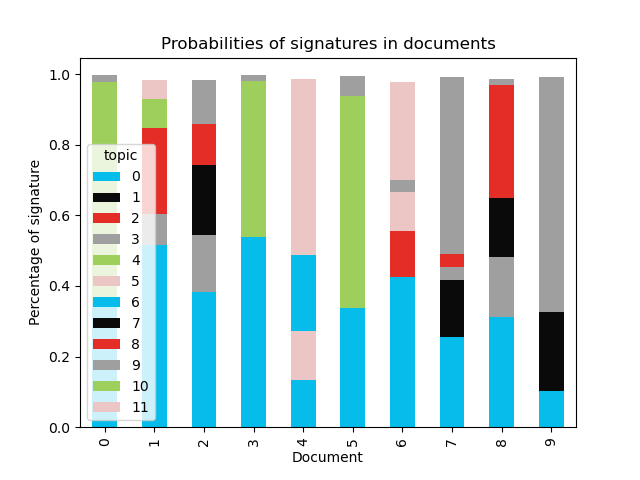

Data behind this chart, as committed beside it:
document, 0, 1, 2, 3, 4, 5, 6, 7, 8, 9, 10, 11
0, 0.3543, , , , 0.6237, , , , , 0.01873, , 
1, 0.5154, , , 0.08954, , , , , 0.2421, , 0.0829, 0.05429
2, 0.3836, , , 0.1609, , , , 0.1983, 0.1167, 0.1248, , 
3, 0.539, , , , 0.4407, , , , , 0.01643, , 
4, 0.134, , , , , 0.138, 0.2146, , , , , 0.4988
5, 0.3372, , , , 0.6012, , , , , 0.05621, , 
6, 0.4239, , 0.1303, , , 0.1125, , , , 0.03422, , 0.2764
7, 0.2544, 0.1621, , 0.03797, , , , , 0.0371, 0.4996, , 
8, 0.3107, , , 0.1715, , , , 0.167, 0.3201, 0.01739, , 
9, 0.103, 0.2239, , 0.06543, , , , , , 0.6004, , 
10, 0.207, , 0.04041, 0.2272, , 0.1095, , , 0.2887, 0.1164, , 
11, 0.144, 0.1363, , 0.09685, 0.042, , , , , 0.5516, 0.01729, 
12, 0.4894, , 0.171, 0.1123, , , , 0.05531, , 0.1597, , 
13, 0.2648, 0.2086, , , 0.03123, , , , , 0.4402, 0.04064, 
14, 0.5609, , 0.1662, 0.0484, , 0.2097, , , , , , 
15, 0.4642, 0.1776, 0.05741, 0.1101, , , , 0.04956, , 0.1288, , 
16, 0.4312, 0.1762, , 0.0906, , , , 0.1273, , , 0.1525, 
17, 0.5354, 0.04392, , 0.1171, , 0.1986, , 0.09042, , , , 
18, 0.3619, , 0.1782, , 0.04029, 0.1898, , , , 0.2103, , 
19, 0.5011, 0.1881, 0.1166, , , , , 0.07592, , 0.09961, , 
20, 0.2826, 0.1035, , 0.1165, , 0.09072, , , 0.3383, , 0.05724, 
21, 0.5072, , 0.174, 0.1544, , , , 0.07591, , 0.07488, , 
22, 0.3549, , , 0.09836, , 0.2106, , , 0.1278, 0.09711, 0.09461, 
23, 0.1717, 0.1631, , 0.2302, , 0.1714, , , , 0.08447, 0.1648, 
24, 0.505, , , 0.04244, , , , 0.03195, 0.2196, 0.06341, 0.1231, 
25, 0.4226, , , 0.1423, , 0.2165, , , 0.06111, 0.1457, , 
26, 0.5678, , 0.1179, , , 0.1818, 0.1044, , , , , 
27, 0.4716, , , 0.1035, 0.2347, , 0.09014, 0.08454, , , , 
28, 0.1549, , , 0.3686, 0.1357, 0.08212, 0.05771, , , , 0.1928, 
29, 0.6606, , , , , 0.1624, , 0.03806, , 0.06193, , 0.06519
30, 0.3866, , , 0.09659, , 0.2332, 0.095, , , , 0.1732, 
31, 0.4499, 0.1973, 0.06733, 0.06699, , , , 0.08089, 0.1192, , , 
32, 0.447, 0.2109, , 0.09682, , 0.1221, , 0.04344, , , 0.06427, 
33, 0.2694, , 0.2285, 0.1371, , , , 0.06349, 0.2816, , , 
34, 0.08885, 0.1623, 0.08561, 0.09156, 0.07342, , 0.02464, , , 0.4265, 0.04135, 
35, 0.3851, 0.01691, , 0.0969, 0.4975, , , , , , , 
36, 0.3324, , , 0.2386, , 0.05748, , 0.1043, 0.1626, 0.08803, , 
37, 0.4478, 0.2429, , 0.05157, , , , 0.1788, , , 0.06046, 
38, 0.3904, 0.2342, , 0.1335, , 0.08497, 0.1387, , , , , 
39, 0.3635, 0.2272, , 0.09872, , 0.1092, , , , 0.1388, 0.05399, 
40, 0.3394, , , 0.0648, , , 0.296, , 0.1752, 0.1149, , 
41, 0.5796, , 0.08712, 0.05834, , , , , 0.2512, , , 
42, 0.3707, 0.09823, 0.2769, 0.1044, , , , 0.1365, , , , 
43, 0.4338, , , 0.05514, , 0.06183, , , 0.1492, 0.2432, 0.04529, 
44, 0.1876, 0.6088, , 0.09526, , , , 0.05778, , , 0.038, 
45, 0.6473, , , , 0.3385, , , , , , , 
46, 0.578, 0.09778, , , 0.2094, , , , , , 0.09345, 
47, 0.2978, 0.245, , 0.1548, , , , 0.06014, , 0.2309, , 
48, 0.3993, , , 0.1488, , , , 0.03522, 0.3599, , 0.04492, 
49, 0.1327, 0.3635, , 0.04913, , , , , , 0.4156, 0.03244, 
50, 0.1678, 0.03684, , 0.3324, , 0.1875, , 0.04619, , 0.08405, 0.1391, 
51, 0.4365, , , 0.09785, , , 0.06474, 0.1623, , 0.1323, 0.09445, 
52, 0.4509, , , , , , 0.2269, 0.2112, , , 0.08683, 
53, 0.506, , , , 0.09475, 0.3537, , , , , 0.02872, 
54, 0.4229, 0.0946, , 0.157, , 0.132, , 0.0671, , 0.1106, , 
55, 0.3871, , , 0.2252, , , 0.06568, 0.05293, 0.1319, , 0.1174, 
56, 0.3358, , 0.02889, 0.109, , 0.258, , , , 0.256, , 
57, 0.1615, 0.04214, , 0.05219, , , , 0.01076, , 0.1446, 0.5844, 
58, 0.3036, 0.1034, 0.05043, 0.07318, , , , 0.03278, , 0.4282, , 
59, 0.4599, 0.2428, 0.1217, 0.1106, 0.04671, , , , , , , 
... 664 more rows
